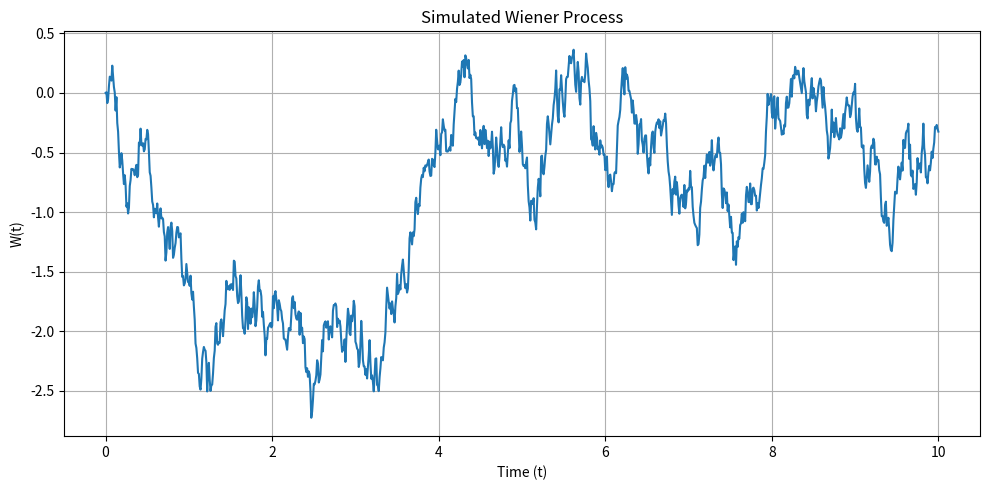

The matplotlib source for this figure:
"""
Wiener process (Brownian motion) simulation.

    W(0) = 0,  dW ~ N(0, dt)
"""

import numpy as np
import matplotlib.pyplot as plt


def simulate_wiener(dt: float = 0.01, n: int = 1000,
                    x0: float = 0.0) -> tuple[np.ndarray, np.ndarray]:
    """
    Simulate a Wiener process.

    Args:
        dt: Time step size.
        n:  Number of steps.
        x0: Initial value W(0).

    Returns:
        (time_grid, W) tuple.
    """
    t = np.linspace(0, n * dt, n + 1)
    W = np.zeros(n + 1)
    W[0] = x0
    W[1:] = x0 + np.cumsum(np.random.normal(0, np.sqrt(dt), n))
    return t, W


def plot_wiener(t: np.ndarray, W: np.ndarray):
    """Plot a Wiener process trajectory."""
    plt.figure(figsize=(10, 5))
    plt.plot(t, W)
    plt.xlabel('Time (t)')
    plt.ylabel('W(t)')
    plt.title('Simulated Wiener Process')
    plt.grid(True)
    plt.tight_layout()
    plt.show()


if __name__ == '__main__':
    t, W = simulate_wiener(dt=0.01, n=1000)
    plot_wiener(t, W)
